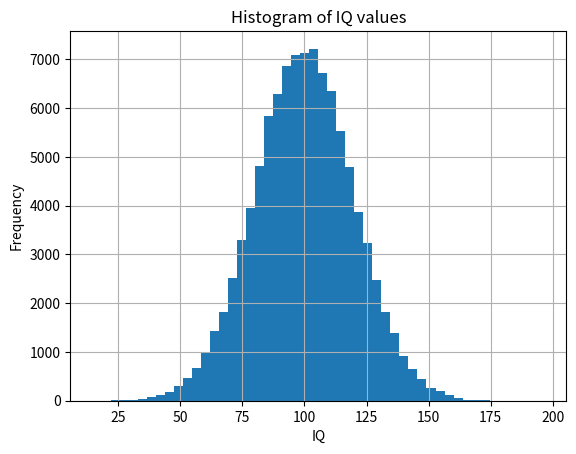

Recreate this plot in Python.
import matplotlib.pyplot as plt
import numpy as np

mu ,sigma = 100,20

x=mu+sigma*np.random.randn(100000)

plt.hist(x,bins=50)
plt.xlabel("IQ")
plt.ylabel("Frequency")
plt.title("Histogram of IQ values")
plt.grid(True)
plt.show()